Run: headless pygame with SDL's dummy video driver; simulated clock (each Clock.tick advances the game by its frame time, no real sleeping); random seed 0; keys injected as events and as key.get_pressed() state; mouse plan: one left click at the window centre at the start of phase 2, then a move to the lower-right quarter at the start of phase 3.
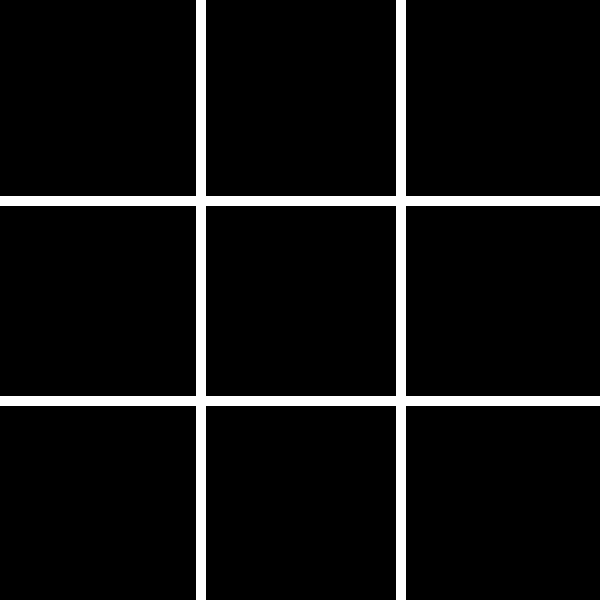
Frame 1 of 4 · flips 1–60 · no input
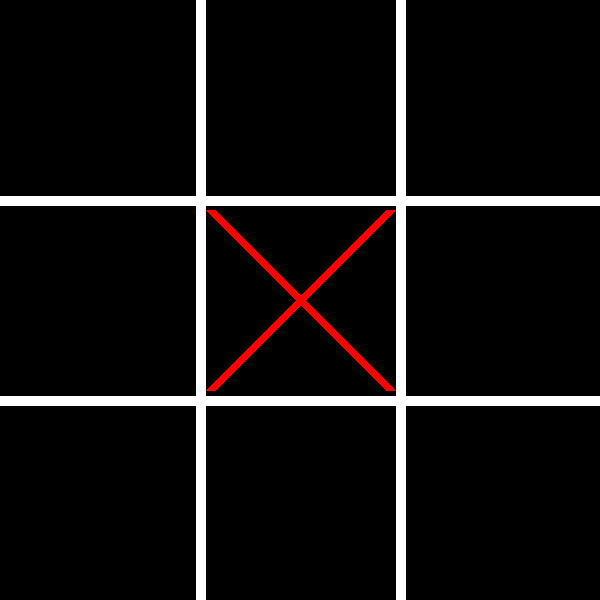
Frame 2 of 4 · flips 61–180 · clicked the window centre · tapped SPACE, RETURN · held RIGHT (→), D
Frame 3 of 4 · flips 181–300 · moved the mouse to the lower-right quarter · held DOWN (↓), S · screen unchanged from frame 2, image omitted
Frame 4 of 4 · flips 301–420 · held LEFT (←), A, UP (↑), W · screen unchanged from frame 3, image omitted

The pygame program that drew these frames:

import sys

import pygame

# Constants
SCREEN_WIDTH = 600
SCREEN_HEIGHT = 600
CELL_SIZE = 200
BOARD_WIDTH = SCREEN_WIDTH // CELL_SIZE
BOARD_HEIGHT = SCREEN_HEIGHT // CELL_SIZE
LINE_WIDTH = 10
FONT_SIZE = 100
TEXT_MARGIN = 10
X_COLOR = (255, 0, 0)
O_COLOR = (0, 0, 255)
TEXT_COLOR = (255, 255, 255)
WAIT_TIME = 1000


class Board:
    def __init__(self):
        self.board = [["" for _ in range(BOARD_WIDTH)] for _ in range(BOARD_HEIGHT)]
        self.current_player = "X"

    def make_move(self, row, col):
        if self.board[row][col] == "":
            self.board[row][col] = self.current_player
            self.current_player = "O" if self.current_player == "X" else "X"
            return True
        else:
            return False

    def check_win(self):
        for row in range(BOARD_HEIGHT):
            if self.board[row][0] == self.board[row][1] == self.board[row][2] != "":
                return self.board[row][0]
        for col in range(BOARD_WIDTH):
            if self.board[0][col] == self.board[1][col] == self.board[2][col] != "":
                return self.board[0][col]
        if self.board[0][0] == self.board[1][1] == self.board[2][2] != "":
            return self.board[0][0]
        if self.board[0][2] == self.board[1][1] == self.board[2][0] != "":
            return self.board[0][2]
        if all(
            self.board[row][col] != ""
            for row in range(BOARD_HEIGHT)
            for col in range(BOARD_WIDTH)
        ):
            return "Tie"
        return None

    def reset(self):
        self.board = [["" for _ in range(BOARD_WIDTH)] for _ in range(BOARD_HEIGHT)]
        self.current_player = "X"


class Game:
    def __init__(self):
        pygame.init()
        self.screen = pygame.display.set_mode((SCREEN_WIDTH, SCREEN_HEIGHT))
        pygame.display.set_caption("Tic Tac Toe")
        self.font = pygame.font.SysFont("Arial", FONT_SIZE)
        self.board = Board()

    def draw_board(self):
        self.screen.fill((0, 0, 0))
        for i in range(1, 3):
            pygame.draw.line(
                self.screen,
                (255, 255, 255),
                (0, CELL_SIZE * i),
                (SCREEN_WIDTH, CELL_SIZE * i),
                LINE_WIDTH,
            )
            pygame.draw.line(
                self.screen,
                (255, 255, 255),
                (CELL_SIZE * i, 0),
                (CELL_SIZE * i, SCREEN_HEIGHT),
                LINE_WIDTH,
            )

    def draw_x(self, row, col):
        pygame.draw.line(
            self.screen,
            X_COLOR,
            (col * CELL_SIZE + TEXT_MARGIN, row * CELL_SIZE + TEXT_MARGIN),
            ((col + 1) * CELL_SIZE - TEXT_MARGIN, (row + 1) * CELL_SIZE - TEXT_MARGIN),
            LINE_WIDTH,
        )
        pygame.draw.line(
            self.screen,
            X_COLOR,
            ((col + 1) * CELL_SIZE - TEXT_MARGIN, row * CELL_SIZE + TEXT_MARGIN),
            (col * CELL_SIZE + TEXT_MARGIN, (row + 1) * CELL_SIZE - TEXT_MARGIN),
            LINE_WIDTH,
        )

    def draw_o(self, row, col):
        pygame.draw.circle(
            self.screen,
            O_COLOR,
            (col * CELL_SIZE + CELL_SIZE // 2, row * CELL_SIZE + CELL_SIZE // 2),
            CELL_SIZE // 2 - TEXT_MARGIN,
            LINE_WIDTH,
        )

    def draw_text(self, text):
        text_surface = self.font.render(text, True, TEXT_COLOR)
        text_rect = text_surface.get_rect(
            center=(SCREEN_WIDTH // 2, SCREEN_HEIGHT // 2)
        )
        self.screen.blit(text_surface, text_rect)

    def run(self):
        running = True
        while running:
            for event in pygame.event.get():
                if event.type == pygame.QUIT:
                    pygame.quit()
                    sys.exit()
                elif event.type == pygame.MOUSEBUTTONDOWN:
                    row, col = event.pos[1] // CELL_SIZE, event.pos[0] // CELL_SIZE
                    if self.board.make_move(row, col):
                        winner = self.board.check_win()
                        self.draw_board()
                        for row in range(BOARD_HEIGHT):
                            for col in range(BOARD_WIDTH):
                                if self.board.board[row][col] == "X":
                                    self.draw_x(row, col)
                                elif self.board.board[row][col] == "O":
                                    self.draw_o(row, col)
                        if winner is not None:
                            if winner == "Tie":
                                self.draw_text("Tie!")
                            else:
                                self.draw_text(f"{winner} wins!")
                            pygame.display.update()
                            pygame.time.wait(WAIT_TIME)
                            self.board.reset()
                            self.draw_board()
                        else:
                            pygame.display.update()

            pygame.display.update()


if __name__ == "__main__":
    game = Game()
    game.draw_board()
    game.run()
    pygame.quit()
    sys.exit()
